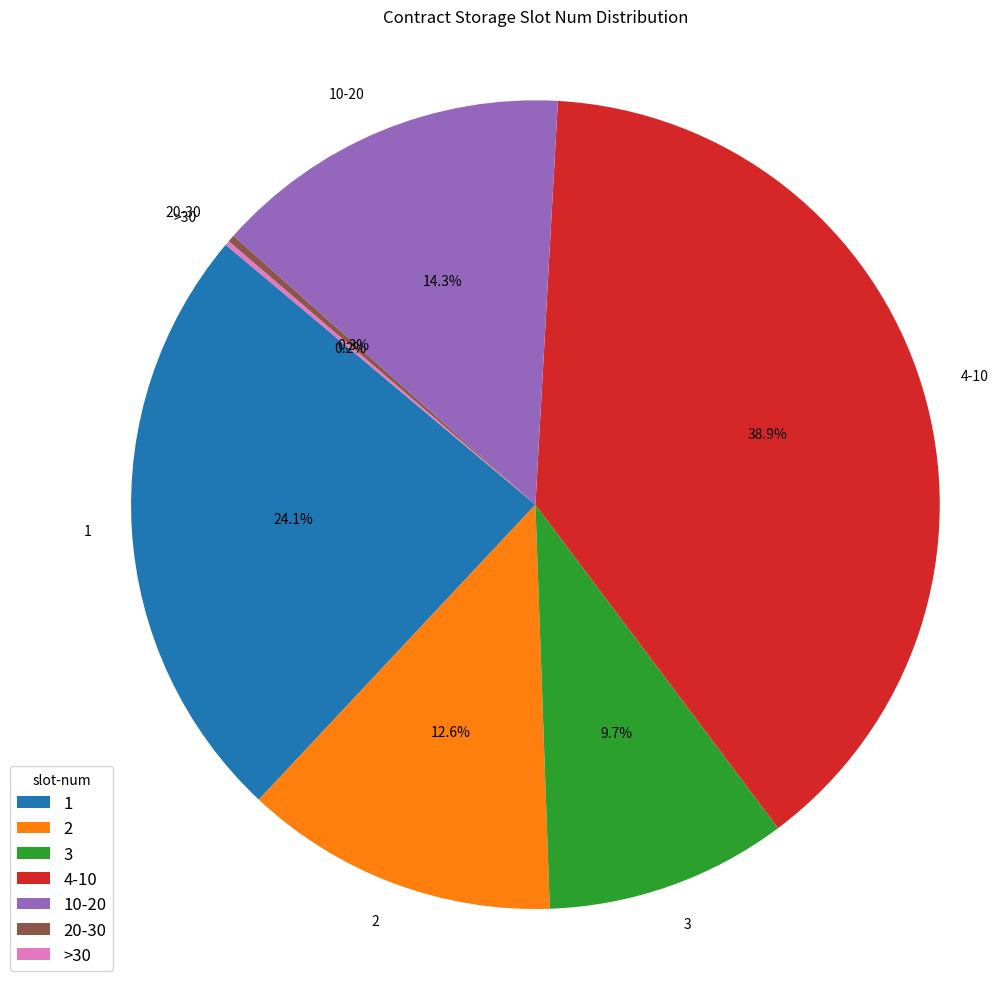
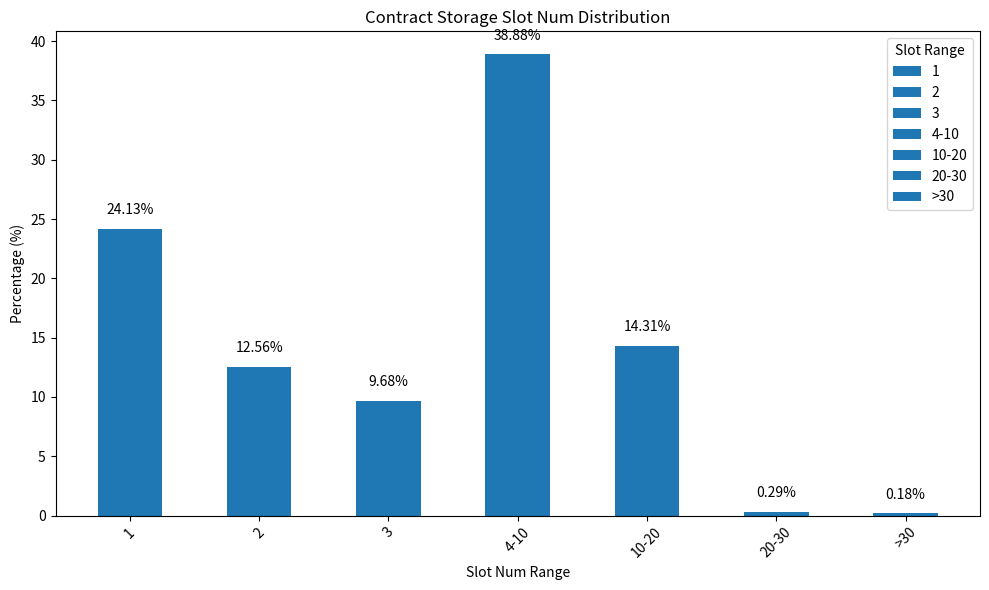

These figures' Python source, in order:

import matplotlib.pyplot as plt
import numpy as np

# 数据
# slot-num, percentage
data = [
    ('7', 25.66),
    ('1', 24.13),
    ('2', 12.56),
    ('3', 9.68),
    ('18', 8.08),
    ('4', 7.71),
    ('10', 4.03),
    ('5', 2.19),
    ('8', 1.32),
    ('6', 1.29),
    ('9', 0.71),
    ('11', 0.70),
    ('12', 0.65),
    ('17', 0.33),
    ('21', 0.14),
    ('14', 0.14),
    ('15', 0.13),
    ('19', 0.11),
    ('13', 0.08),
    ('16', 0.06),
    ('25', 0.04),
    ('41', 0.04),
    ('91', 0.04),
    ('22', 0.04),
    ('20', 0.03),
    ('23', 0.03),
    ('40', 0.03),
    ('82', 0.01),
    ('39', 0.01),
    ('43', 0.01),
    ('24', 0.01),
    ('37', 0.01),
    ('101', 0.01),
    ('102', 0.01),
    ('81', 0.01)
]

# average num
average_num = 0
for item in data:
    num = int(item[0])
    percentage = item[1]/100
    average_num += num * percentage
print(f"average num: {average_num}")
average_size = average_num *32
print(f"average size: {average_size} byte")

# 分类和统计
categories = {
    '1': 0.0,
    '2':0.0,
    '3': 0.0,
    '4-10': 0.0,
    '10-20': 0.0,
    '20-30': 0.0,
    '>30': 0.0
    # '30-50': 0.0,
    # '50-100': 0.0,
    # '100-200': 0.0,
    # '200-400': 0.0,
    # '>400': 0.0
}

# Categorize data
for item in data:
    depth = int(item[0])
    percentage = item[1]
    if depth == 1 :
        categories['1'] += percentage
    elif depth == 2 :
        categories['2'] += percentage
    elif depth == 3:
        categories['3'] += percentage
    elif 4 <= depth < 10:
        categories['4-10'] += percentage
    elif 10 <= depth < 20:
        categories['10-20'] += percentage
    elif 20 <= depth < 30:
        categories['20-30'] += percentage
    else:
        categories['>30'] += percentage
    # elif 50 <= depth < 100:
    #     categories['50-100'] += percentage
    # elif 100 <= depth < 200:
    #     categories['100-200'] += percentage
    # elif 200 <= depth < 400:
    #     categories['200-400'] += percentage
    # else:
    #     categories['>400'] += percentage

# 提取分类标签和百分比
labels = list(categories.keys())
sizes = list(categories.values())

# 创建饼状图
plt.figure(figsize=(10, 10))  # 设置图表大小
plt.pie(sizes, labels=labels, autopct='%1.1f%%', startangle=140, radius=0.2)  # 绘制饼状图
plt.title('Contract Storage Slot Num Distribution')  # 设置图表标题
plt.axis('equal')  # 使饼状图为圆形

# 显示图例
plt.legend(title="slot-num", loc="lower left", prop={'size': 12}, bbox_to_anchor=(-0.1, 0))

plt.tight_layout()  # 调整布局
# save
plt.savefig('storage_slot_distribution.png', bbox_inches='tight')


# 创建柱状图
fig, ax = plt.subplots(figsize=(10, 6))  # 设置图表大小

# 绘制柱状图
bar_positions = np.arange(len(labels))  # 柱状图的位置
ax.bar(bar_positions, sizes, width=0.5, label=labels)  # 画柱状图

# 设置图表样式
ax.set_title('Contract Storage Slot Num Distribution')  # 设置图表标题
ax.set_xlabel('Slot Num Range')  # 设置x轴标签
ax.set_ylabel('Percentage (%)')  # 设置y轴标签

# 设置x轴标签和刻度
ax.set_xticks(bar_positions)
ax.set_xticklabels(labels, rotation=45)  # 旋转x轴标签45度

# 添加数据标签
for i, v in enumerate(sizes):
    ax.text(bar_positions[i], v + 1, str(round(v, 2)) + '%',  # 显示百分比并保留两位小数
            ha='center', va='bottom', fontsize=10)

# 添加图例
ax.legend(title="Slot Range", loc="upper right")

plt.tight_layout()  # 调整布局
plt.savefig('storage_slot_distribution_bar.png', bbox_inches='tight')  # 保存图表